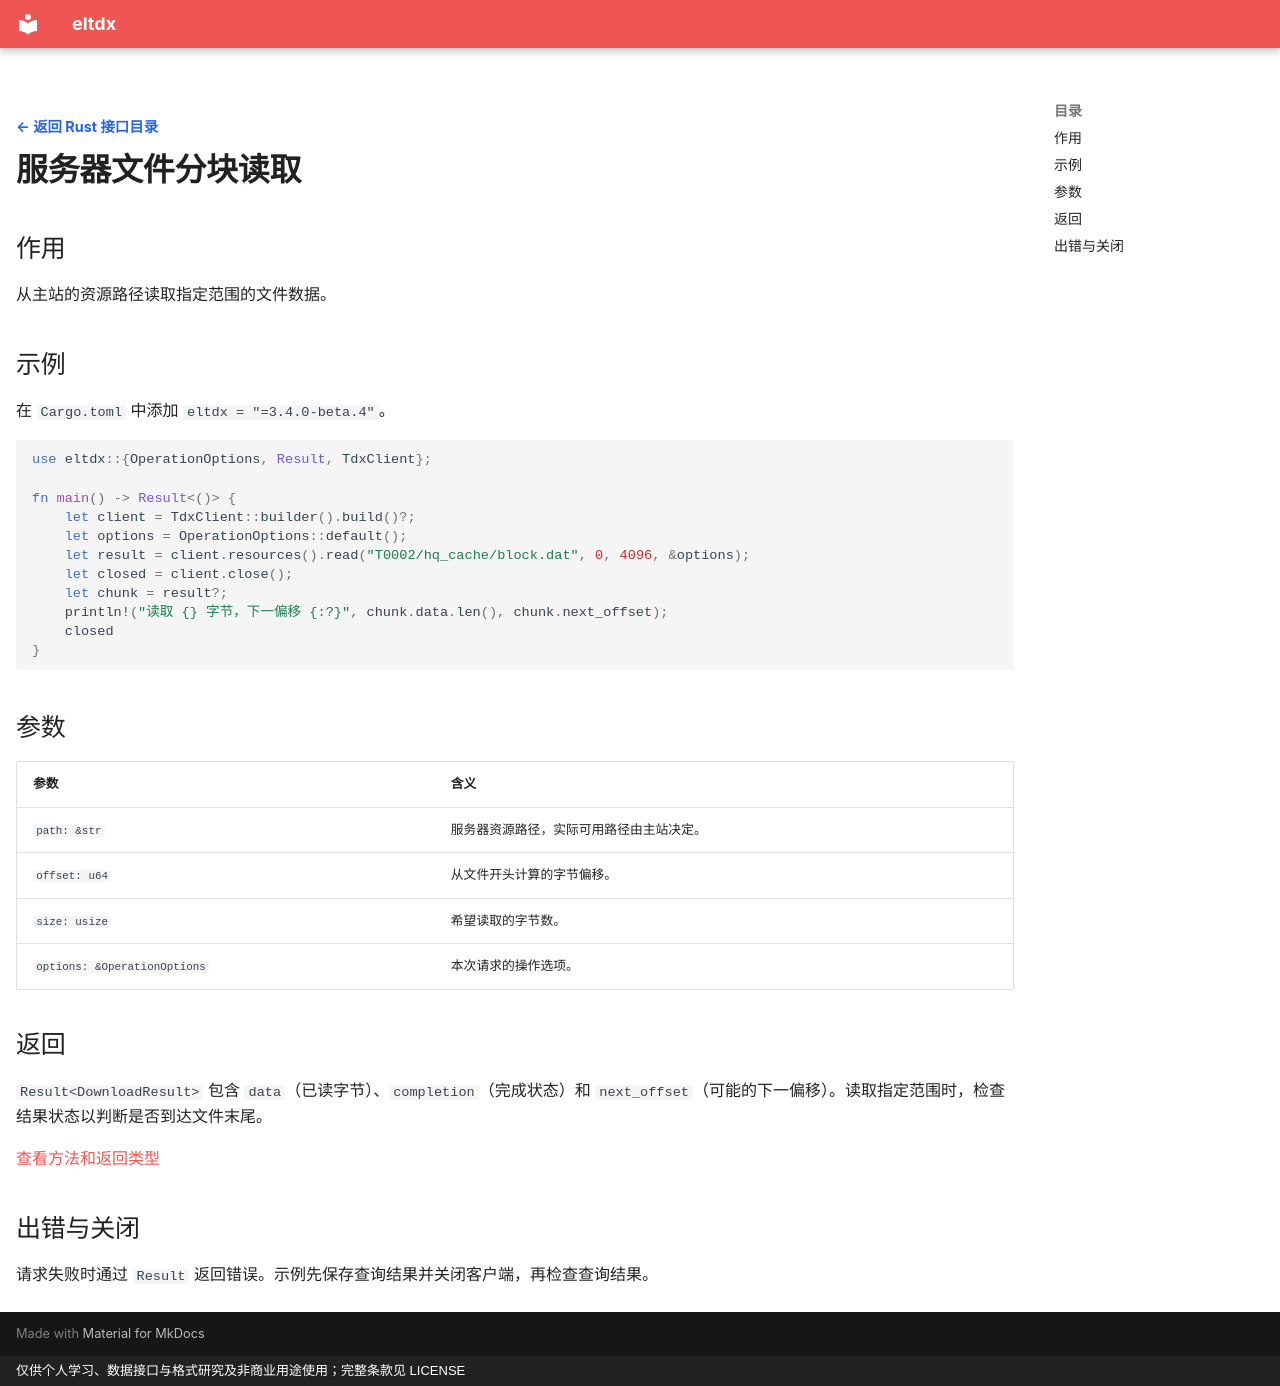

repository: electkismet/eltdx · page: rust-sdk/file-content/index.html · generator: mkdocs · copyright: 仅供个人学习、数据接口与格式研究及非商业用途使用；完整条款见 LICENSE

---
hide:
  - navigation
---

[← 返回 Rust 接口目录](../index.md?lang=rust){ .interface-detail-back }

# 服务器文件分块读取

## 作用

从主站的资源路径读取指定范围的文件数据。

## 示例

在 `Cargo.toml` 中添加 `eltdx = "=3.4.0-beta.4"`。

```rust
use eltdx::{OperationOptions, Result, TdxClient};

fn main() -> Result<()> {
    let client = TdxClient::builder().build()?;
    let options = OperationOptions::default();
    let result = client.resources().read("T0002/hq_cache/block.dat", 0, 4096, &options);
    let closed = client.close();
    let chunk = result?;
    println!("读取 {} 字节，下一偏移 {:?}", chunk.data.len(), chunk.next_offset);
    closed
}
```

## 参数

| 参数 | 含义 |
| --- | --- |
| `path: &str` | 服务器资源路径，实际可用路径由主站决定。 |
| `offset: u64` | 从文件开头计算的字节偏移。 |
| `size: usize` | 希望读取的字节数。 |
| `options: &OperationOptions` | 本次请求的操作选项。 |

## 返回

`Result<DownloadResult>` 包含 `data`（已读字节）、`completion`（完成状态）和 `next_offset`（可能的下一偏移）。读取指定范围时，检查结果状态以判断是否到达文件末尾。

[查看方法和返回类型](https://electkismet.github.io/eltdx/rust-api/3.4.0-beta.4/eltdx/services/struct.ResourceService.html#method.read)

## 出错与关闭

请求失败时通过 `Result` 返回错误。示例先保存查询结果并关闭客户端，再检查查询结果。
